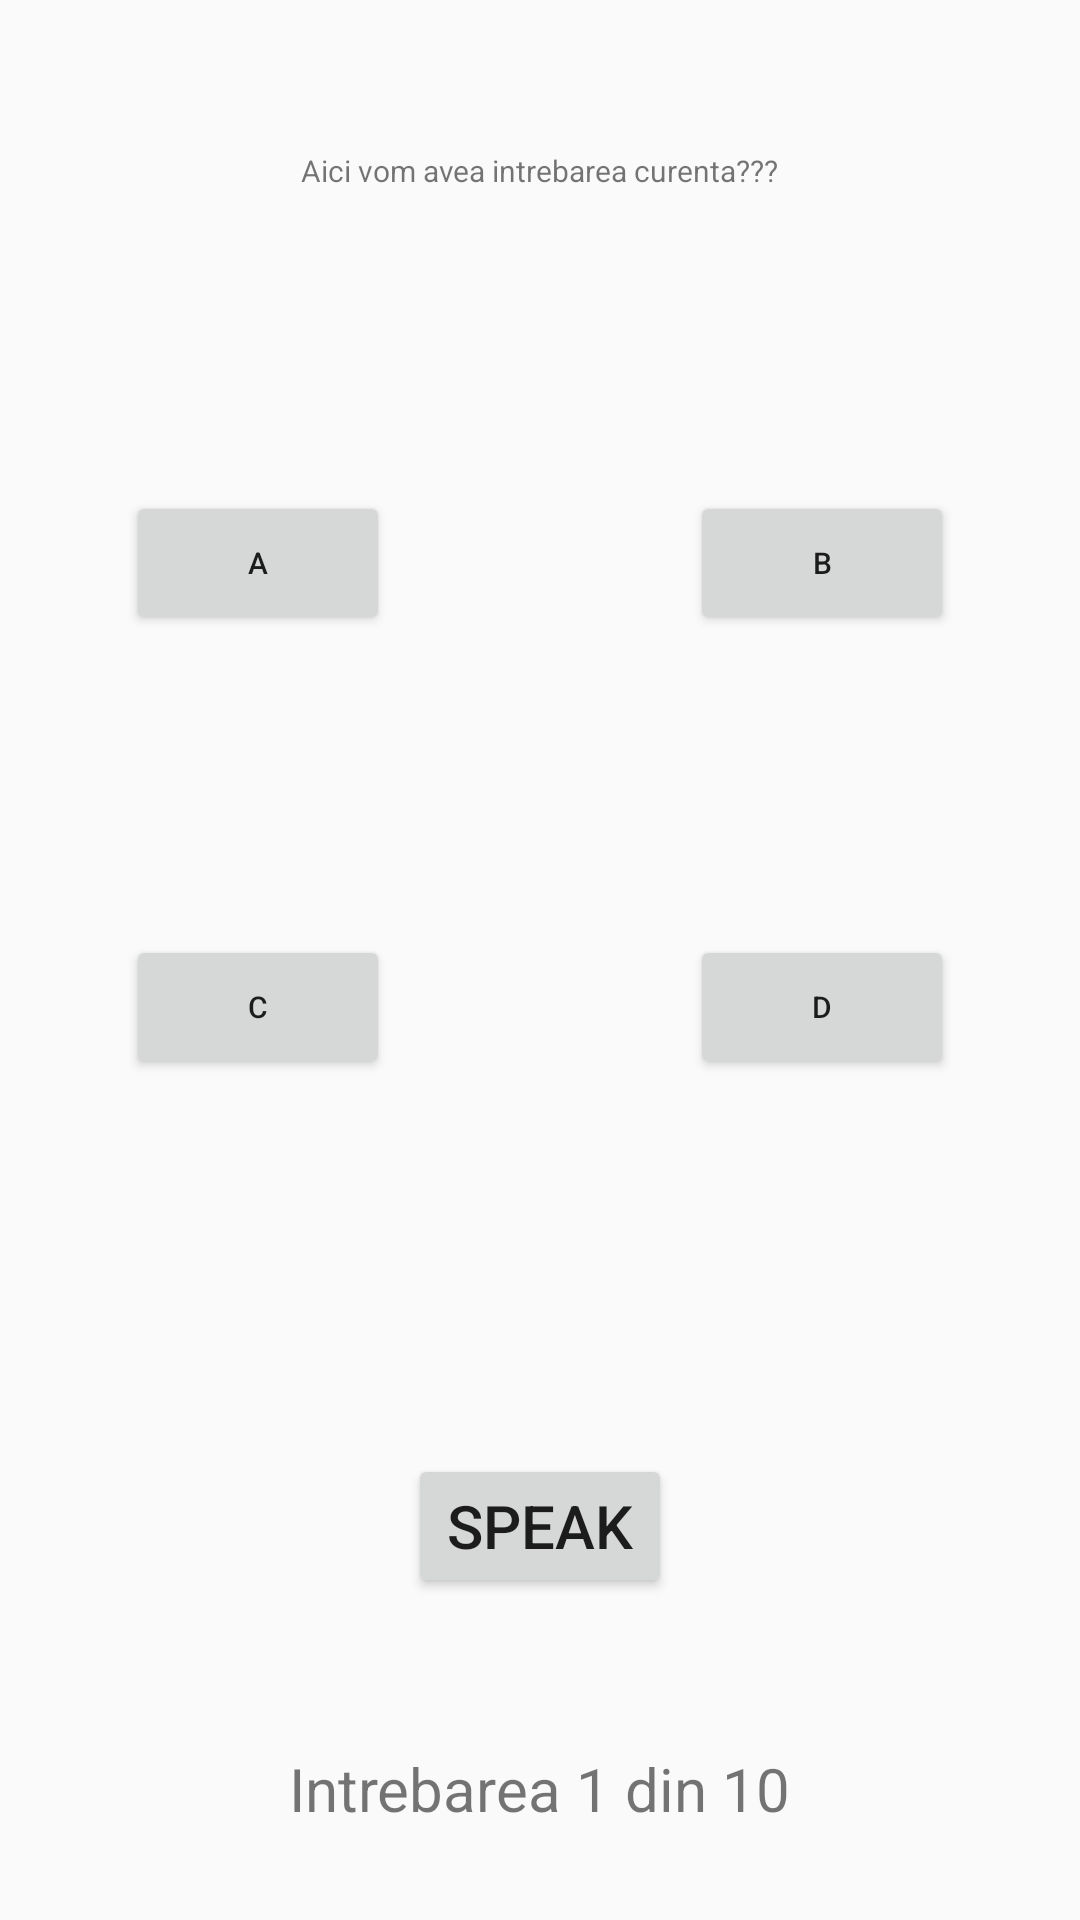

Android layout source for this screen:
<!-- AndroidManifest.xml: application theme HiddenTitleTheme -->
<!-- res/layout/activity_start.xml -->
<?xml version="1.0" encoding="utf-8"?>
<LinearLayout xmlns:android="http://schemas.android.com/apk/res/android"
    xmlns:app="http://schemas.android.com/apk/res-auto"
    xmlns:tools="http://schemas.android.com/tools"
    android:layout_width="match_parent"
    android:layout_height="match_parent"
    android:gravity="center_horizontal"
    android:orientation="vertical"
    tools:context=".StartActivity">

    <TextView
        android:id="@+id/question"
        android:layout_width="wrap_content"
        android:layout_height="wrap_content"
        android:layout_marginTop="50dp"
        android:textSize = "10sp"
        android:text="Aici vom avea intrebarea curenta???"

        />

    <LinearLayout
        android:layout_width="match_parent"
        android:layout_height="wrap_content"
        android:gravity="center_horizontal"
        android:orientation="horizontal"
        android:layout_marginTop="100dp">


        <Button
            android:id="@+id/varA"
            android:layout_width="wrap_content"
            android:layout_height="wrap_content"
            android:layout_marginBottom="100dp"
            android:textSize = "10sp"
            android:text="A"
            android:onClick="clicked"

            />

        <Button
            android:id="@+id/varB"
            android:layout_width="wrap_content"
            android:layout_height="wrap_content"
            android:layout_marginLeft="100dp"
            android:textSize = "10sp"
            android:text="B"
            android:onClick="clicked"

            />


    </LinearLayout>

    <LinearLayout
        android:layout_width="match_parent"
        android:layout_height="wrap_content"
        android:gravity="center_horizontal"
        android:orientation="horizontal">

        <Button
            android:id="@+id/varC"
            android:layout_width="wrap_content"
            android:layout_height="wrap_content"
            android:layout_marginBottom="100dp"
            android:textSize = "10sp"
            android:text="C"
            android:onClick="clicked"

            />

        <Button
            android:id="@+id/varD"
            android:layout_width="wrap_content"
            android:layout_height="wrap_content"
            android:layout_marginLeft="100dp"
            android:textSize = "10sp"
            android:text="D"
            android:onClick="clicked"

            />

    </LinearLayout>

    <LinearLayout
        android:layout_width="match_parent"
        android:layout_height="wrap_content"
        android:gravity="center_horizontal"
        android:layout_marginTop="25dp"
        android:orientation="vertical">

        <Button
            android:id="@+id/voiceBtn"
            android:layout_width="wrap_content"
            android:layout_height="wrap_content"
            android:textSize = "20sp"
            android:text="Speak"
            android:onClick="getSpeechInput"

            />

        <TextView
            android:id="@+id/questionCounter"
            android:layout_width="wrap_content"
            android:layout_height="wrap_content"
            android:textSize = "20sp"
            android:layout_marginTop="50dp"
            android:text="Intrebarea 1 din 10"

            />

    </LinearLayout>

</LinearLayout>
<!-- resources referenced by this layout -->
<resources>
  <style name="HiddenTitleTheme" parent="AppTheme">
          <item name="windowNoTitle">true</item>
          <item name="windowActionBar">false</item>
      </style>
  <style name="AppTheme" parent="Theme.MaterialComponents.Light.DarkActionBar.Bridge">
          
          <item name="colorPrimary">@color/colorPrimary</item>
          <item name="colorPrimaryDark">@color/colorPrimaryDark</item>
          <item name="colorAccent">@color/colorAccent</item>
      </style>
  <color name="colorPrimary">#6200EE</color>
  <color name="colorPrimaryDark">#3700B3</color>
  <color name="colorAccent">#03DAC5</color>
</resources>
